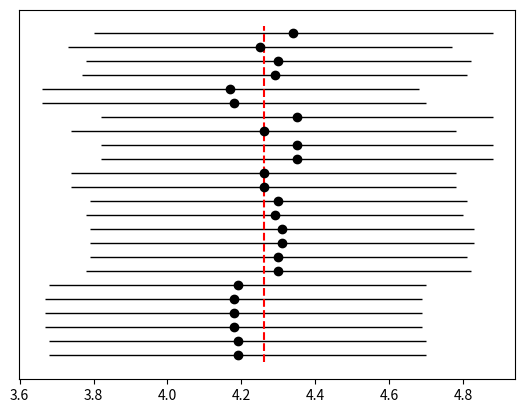

The script that saved this image:
import matplotlib.pyplot as plt
import scipy.stats as ss


x = [4.19, 4.19, 4.18, 4.18, 4.18, 4.19, 4.3, 4.3, 4.31, 4.31, 4.29, 4.3, 4.26, 4.26, 4.35, 4.35, 4.26, 4.35, 4.18, 4.17, 4.29, 4.3, 4.25, 4.34]
y = [1, 2, 3, 4, 5, 6, 7, 8, 9, 10, 11, 12, 13, 14, 15, 16, 17, 18, 19, 20, 21, 22, 23, 24]

err = [0.51, 0.51, 0.51, 0.51, 0.51, 0.51, 0.52, 0.51, 0.52, 0.52, 0.51, 0.51, 0.52, 0.52, 0.53, 0.53, 0.52, 0.53,
	   0.52, 0.51, 0.52, 0.52, 0.52, 0.54]
mean = sum(x)/len(x)


fig, ax = plt.subplots()
ax.errorbar(x, y, xerr=err, color="black", fmt='o', markersize=6, linewidth=1)
ax.vlines(mean, min(y)-0.5, max(y)+0.5, color="r", linestyle="--")
ax.axes.get_yaxis().set_visible(False)

plt.show()